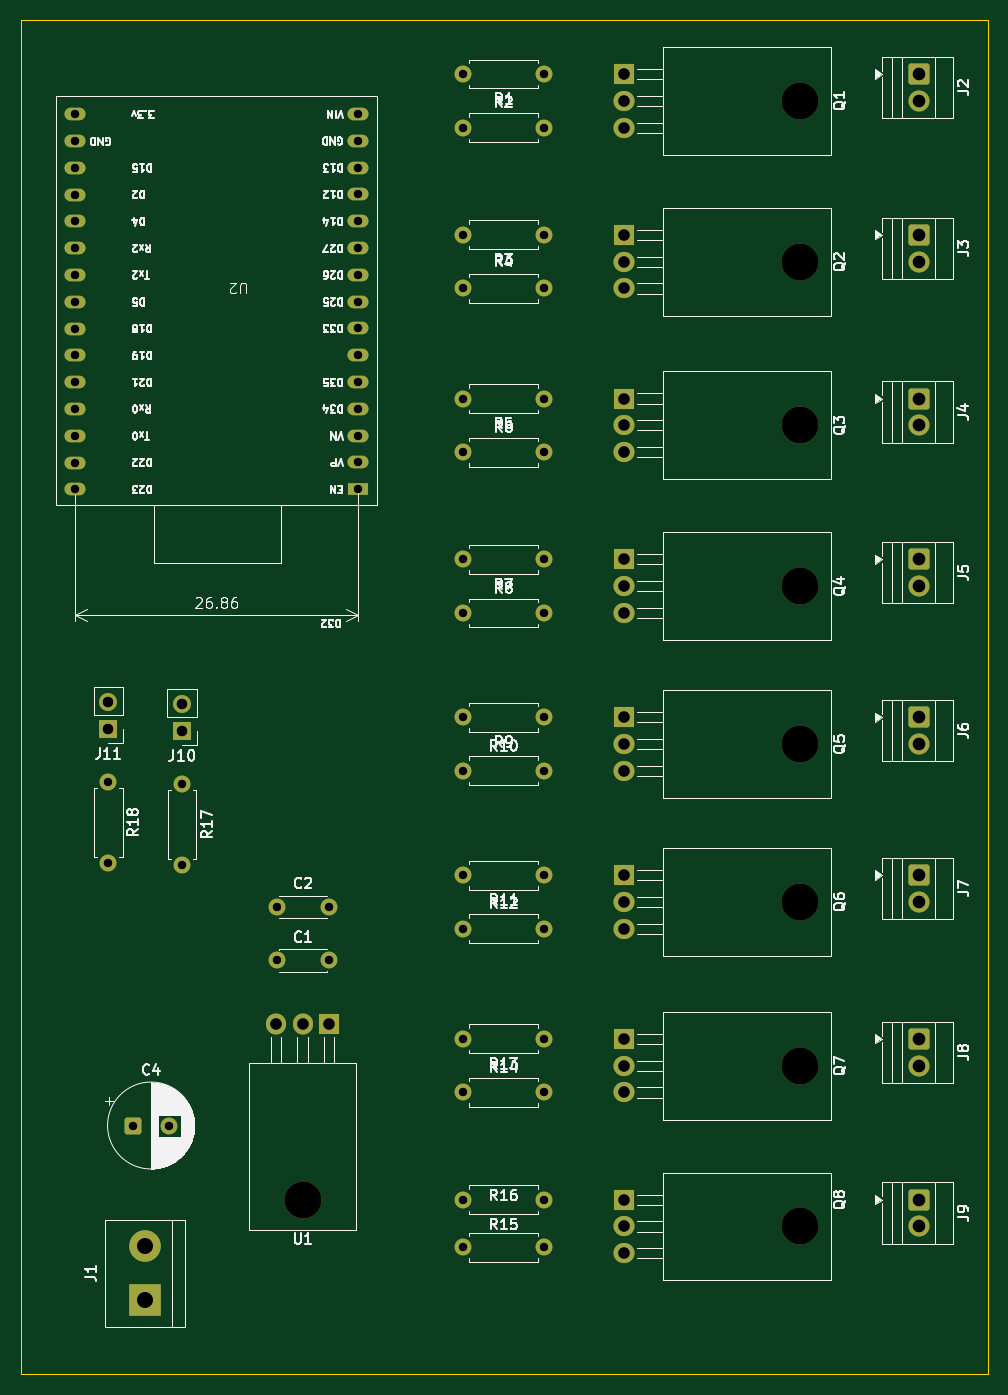
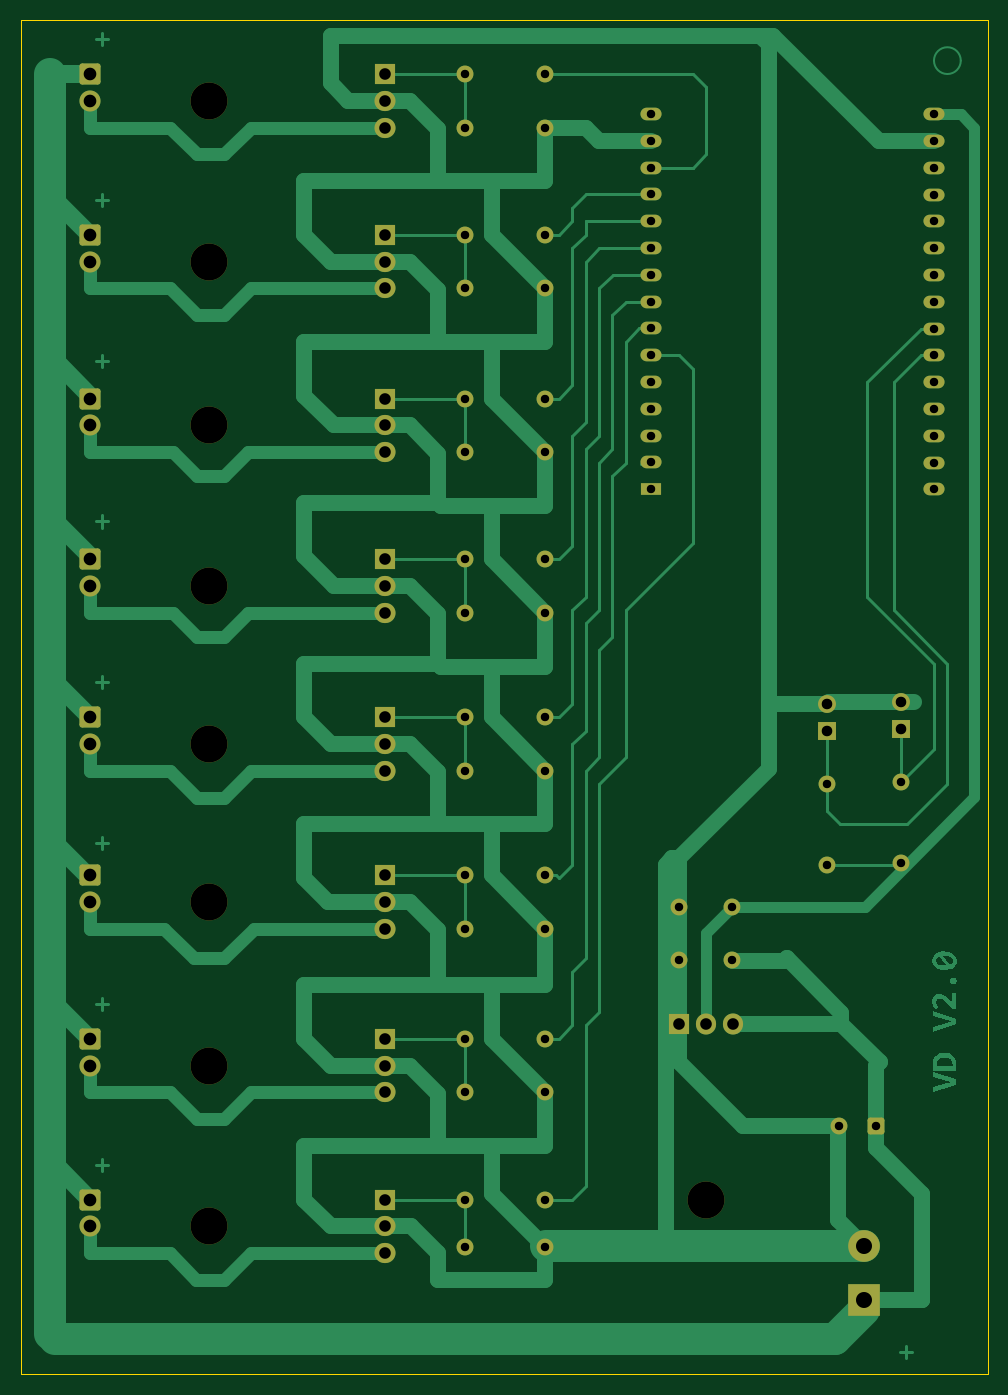
Circuit board: 11 layer files. Board 91.6 x 128.3 mm.
- bottom_copper: VANDIMMER-8CH-B_Cu.gbr (34833 bytes)
- bottom_mask: VANDIMMER-8CH-B_Mask.gbr (5779 bytes)
- paste: VANDIMMER-8CH-B_Paste.gbr (456 bytes)
- bottom_silk: VANDIMMER-8CH-B_Silkscreen.gbr (457 bytes)
- outline: VANDIMMER-8CH-Edge_Cuts.gbr (610 bytes)
- top_copper: VANDIMMER-8CH-F_Cu.gbr (9723 bytes)
- top_mask: VANDIMMER-8CH-F_Mask.gbr (5779 bytes)
- paste: VANDIMMER-8CH-F_Paste.gbr (456 bytes)
- top_silk: VANDIMMER-8CH-F_Silkscreen.gbr (126299 bytes)
- drill: VANDIMMER-8CH-NPTH.drl (471 bytes)
- drill: VANDIMMER-8CH-PTH.drl (2342 bytes)

=== bottom_copper: VANDIMMER-8CH-B_Cu.gbr (34833 bytes, source omitted) ===
=== bottom_mask: VANDIMMER-8CH-B_Mask.gbr (5779 bytes, source omitted) ===
=== paste: VANDIMMER-8CH-B_Paste.gbr ===
%TF.GenerationSoftware,KiCad,Pcbnew,9.0.7*%
%TF.CreationDate,2026-02-12T14:15:23+00:00*%
%TF.ProjectId,VANDIMMER-8CH,56414e44-494d-44d4-9552-2d3843482e6b,rev?*%
%TF.SameCoordinates,Original*%
%TF.FileFunction,Paste,Bot*%
%TF.FilePolarity,Positive*%
%FSLAX46Y46*%
G04 Gerber Fmt 4.6, Leading zero omitted, Abs format (unit mm)*
G04 Created by KiCad (PCBNEW 9.0.7) date 2026-02-12 14:15:23*
%MOMM*%
%LPD*%
G01*
G04 APERTURE LIST*
G04 APERTURE END LIST*
M02*

=== bottom_silk: VANDIMMER-8CH-B_Silkscreen.gbr ===
%TF.GenerationSoftware,KiCad,Pcbnew,9.0.7*%
%TF.CreationDate,2026-02-12T14:15:23+00:00*%
%TF.ProjectId,VANDIMMER-8CH,56414e44-494d-44d4-9552-2d3843482e6b,rev?*%
%TF.SameCoordinates,Original*%
%TF.FileFunction,Legend,Bot*%
%TF.FilePolarity,Positive*%
%FSLAX46Y46*%
G04 Gerber Fmt 4.6, Leading zero omitted, Abs format (unit mm)*
G04 Created by KiCad (PCBNEW 9.0.7) date 2026-02-12 14:15:23*
%MOMM*%
%LPD*%
G01*
G04 APERTURE LIST*
G04 APERTURE END LIST*
M02*

=== outline: VANDIMMER-8CH-Edge_Cuts.gbr ===
%TF.GenerationSoftware,KiCad,Pcbnew,9.0.7*%
%TF.CreationDate,2026-02-12T14:15:23+00:00*%
%TF.ProjectId,VANDIMMER-8CH,56414e44-494d-44d4-9552-2d3843482e6b,rev?*%
%TF.SameCoordinates,Original*%
%TF.FileFunction,Profile,NP*%
%FSLAX46Y46*%
G04 Gerber Fmt 4.6, Leading zero omitted, Abs format (unit mm)*
G04 Created by KiCad (PCBNEW 9.0.7) date 2026-02-12 14:15:23*
%MOMM*%
%LPD*%
G01*
G04 APERTURE LIST*
%TA.AperFunction,Profile*%
%ADD10C,0.050000*%
%TD*%
G04 APERTURE END LIST*
D10*
X31750000Y-35560000D02*
X123350000Y-35560000D01*
X123350000Y-163830000D01*
X31750000Y-163830000D01*
X31750000Y-35560000D01*
M02*

=== top_copper: VANDIMMER-8CH-F_Cu.gbr (9723 bytes, source omitted) ===
=== top_mask: VANDIMMER-8CH-F_Mask.gbr ===
%TF.GenerationSoftware,KiCad,Pcbnew,9.0.7*%
%TF.CreationDate,2026-02-12T14:15:23+00:00*%
%TF.ProjectId,VANDIMMER-8CH,56414e44-494d-44d4-9552-2d3843482e6b,rev?*%
%TF.SameCoordinates,Original*%
%TF.FileFunction,Soldermask,Top*%
%TF.FilePolarity,Negative*%
%FSLAX46Y46*%
G04 Gerber Fmt 4.6, Leading zero omitted, Abs format (unit mm)*
G04 Created by KiCad (PCBNEW 9.0.7) date 2026-02-12 14:15:23*
%MOMM*%
%LPD*%
G01*
G04 APERTURE LIST*
G04 Aperture macros list*
%AMRoundRect*
0 Rectangle with rounded corners*
0 $1 Rounding radius*
0 $2 $3 $4 $5 $6 $7 $8 $9 X,Y pos of 4 corners*
0 Add a 4 corners polygon primitive as box body*
4,1,4,$2,$3,$4,$5,$6,$7,$8,$9,$2,$3,0*
0 Add four circle primitives for the rounded corners*
1,1,$1+$1,$2,$3*
1,1,$1+$1,$4,$5*
1,1,$1+$1,$6,$7*
1,1,$1+$1,$8,$9*
0 Add four rect primitives between the rounded corners*
20,1,$1+$1,$2,$3,$4,$5,0*
20,1,$1+$1,$4,$5,$6,$7,0*
20,1,$1+$1,$6,$7,$8,$9,0*
20,1,$1+$1,$8,$9,$2,$3,0*%
G04 Aperture macros list end*
%ADD10C,1.600000*%
%ADD11RoundRect,0.250000X-0.550000X-0.550000X0.550000X-0.550000X0.550000X0.550000X-0.550000X0.550000X0*%
%ADD12C,3.500000*%
%ADD13R,2.000000X1.905000*%
%ADD14O,2.000000X1.905000*%
%ADD15R,1.700000X1.700000*%
%ADD16C,1.700000*%
%ADD17RoundRect,0.250000X-0.750000X0.750000X-0.750000X-0.750000X0.750000X-0.750000X0.750000X0.750000X0*%
%ADD18C,2.000000*%
%ADD19R,1.905000X2.000000*%
%ADD20O,1.905000X2.000000*%
%ADD21R,3.000000X3.000000*%
%ADD22C,3.000000*%
%ADD23R,2.000000X1.200000*%
%ADD24O,2.000000X1.200000*%
G04 APERTURE END LIST*
D10*
%TO.C,R18*%
X39990000Y-107770000D03*
X39990000Y-115390000D03*
%TD*%
D11*
%TO.C,C4*%
X42307349Y-140297349D03*
D10*
X45807349Y-140297349D03*
%TD*%
%TO.C,C1*%
X55960000Y-124650000D03*
X60960000Y-124650000D03*
%TD*%
D12*
%TO.C,Q3*%
X105560000Y-73940000D03*
D13*
X88900000Y-71400000D03*
D14*
X88900000Y-73940000D03*
X88900000Y-76480000D03*
%TD*%
D15*
%TO.C,J10*%
X46990000Y-102870000D03*
D16*
X46990000Y-100330000D03*
%TD*%
D17*
%TO.C,J9*%
X116840000Y-147320000D03*
D18*
X116840000Y-149860000D03*
%TD*%
D10*
%TO.C,R9*%
X81280000Y-101600000D03*
X73660000Y-101600000D03*
%TD*%
D12*
%TO.C,Q7*%
X105560000Y-134620000D03*
D13*
X88900000Y-132080000D03*
D14*
X88900000Y-134620000D03*
X88900000Y-137160000D03*
%TD*%
D10*
%TO.C,R7*%
X81280000Y-86640000D03*
X73660000Y-86640000D03*
%TD*%
%TO.C,R1*%
X81280000Y-40640000D03*
X73660000Y-40640000D03*
%TD*%
%TO.C,R3*%
X81280000Y-55880000D03*
X73660000Y-55880000D03*
%TD*%
%TO.C,R16*%
X73660000Y-151840000D03*
X81280000Y-151840000D03*
%TD*%
%TO.C,R17*%
X46990000Y-107950000D03*
X46990000Y-115570000D03*
%TD*%
D12*
%TO.C,Q2*%
X105560000Y-58420000D03*
D13*
X88900000Y-55880000D03*
D14*
X88900000Y-58420000D03*
X88900000Y-60960000D03*
%TD*%
D12*
%TO.C,U1*%
X58420000Y-147320000D03*
D19*
X60960000Y-130660000D03*
D20*
X58420000Y-130660000D03*
X55880000Y-130660000D03*
%TD*%
D17*
%TO.C,J5*%
X116840000Y-86640000D03*
D18*
X116840000Y-89180000D03*
%TD*%
D10*
%TO.C,R2*%
X73660000Y-45720000D03*
X81280000Y-45720000D03*
%TD*%
D17*
%TO.C,J6*%
X116840000Y-101600000D03*
D18*
X116840000Y-104140000D03*
%TD*%
D10*
%TO.C,R4*%
X73660000Y-60960000D03*
X81280000Y-60960000D03*
%TD*%
D17*
%TO.C,J4*%
X116840000Y-71400000D03*
D18*
X116840000Y-73940000D03*
%TD*%
D10*
%TO.C,R14*%
X73660000Y-137160000D03*
X81280000Y-137160000D03*
%TD*%
%TO.C,R5*%
X81280000Y-71400000D03*
X73660000Y-71400000D03*
%TD*%
%TO.C,R10*%
X73660000Y-106680000D03*
X81280000Y-106680000D03*
%TD*%
%TO.C,R15*%
X81280000Y-147320000D03*
X73660000Y-147320000D03*
%TD*%
D12*
%TO.C,Q8*%
X105560000Y-149860000D03*
D13*
X88900000Y-147320000D03*
D14*
X88900000Y-149860000D03*
X88900000Y-152400000D03*
%TD*%
D17*
%TO.C,J8*%
X116840000Y-132080000D03*
D18*
X116840000Y-134620000D03*
%TD*%
D12*
%TO.C,Q5*%
X105560000Y-104140000D03*
D13*
X88900000Y-101600000D03*
D14*
X88900000Y-104140000D03*
X88900000Y-106680000D03*
%TD*%
D15*
%TO.C,J11*%
X39990000Y-102690000D03*
D16*
X39990000Y-100150000D03*
%TD*%
D12*
%TO.C,Q1*%
X105560000Y-43180000D03*
D13*
X88900000Y-40640000D03*
D14*
X88900000Y-43180000D03*
X88900000Y-45720000D03*
%TD*%
D10*
%TO.C,R8*%
X73660000Y-91720000D03*
X81280000Y-91720000D03*
%TD*%
D17*
%TO.C,J7*%
X116840000Y-116560000D03*
D18*
X116840000Y-119100000D03*
%TD*%
D21*
%TO.C,J1*%
X43460000Y-156837349D03*
D22*
X43460000Y-151757349D03*
%TD*%
D10*
%TO.C,R12*%
X73660000Y-121640000D03*
X81280000Y-121640000D03*
%TD*%
D17*
%TO.C,J3*%
X116840000Y-55880000D03*
D18*
X116840000Y-58420000D03*
%TD*%
D10*
%TO.C,R13*%
X81280000Y-132080000D03*
X73660000Y-132080000D03*
%TD*%
%TO.C,R11*%
X81280000Y-116560000D03*
X73660000Y-116560000D03*
%TD*%
D12*
%TO.C,Q4*%
X105560000Y-89180000D03*
D13*
X88900000Y-86640000D03*
D14*
X88900000Y-89180000D03*
X88900000Y-91720000D03*
%TD*%
D17*
%TO.C,J2*%
X116840000Y-40640000D03*
D18*
X116840000Y-43180000D03*
%TD*%
D12*
%TO.C,Q6*%
X105560000Y-119100000D03*
D13*
X88900000Y-116560000D03*
D14*
X88900000Y-119100000D03*
X88900000Y-121640000D03*
%TD*%
D10*
%TO.C,R6*%
X73660000Y-76480000D03*
X81280000Y-76480000D03*
%TD*%
%TO.C,C2*%
X55960000Y-119570000D03*
X60960000Y-119570000D03*
%TD*%
D23*
%TO.C,U2*%
X63690000Y-79987280D03*
D24*
X63690000Y-77447280D03*
X63690000Y-74907280D03*
X63690000Y-72367280D03*
X63690000Y-69827280D03*
X63690000Y-67287280D03*
X63690000Y-64747280D03*
X63690000Y-62207280D03*
X63690000Y-59667280D03*
X63690000Y-57127280D03*
X63690000Y-54587280D03*
X63690000Y-52047280D03*
X63690000Y-49507280D03*
X63690000Y-46967280D03*
X63690000Y-44427280D03*
X36830000Y-44450000D03*
X36830000Y-46990000D03*
X36826320Y-49527280D03*
X36826320Y-52067280D03*
X36826320Y-54607280D03*
X36826320Y-57147280D03*
X36826320Y-59687280D03*
X36826320Y-62227280D03*
X36826320Y-64767280D03*
X36826320Y-67307280D03*
X36826320Y-69847280D03*
X36826320Y-72387280D03*
X36826320Y-74927280D03*
X36826320Y-77467280D03*
X36826320Y-80007280D03*
%TD*%
M02*

=== paste: VANDIMMER-8CH-F_Paste.gbr ===
%TF.GenerationSoftware,KiCad,Pcbnew,9.0.7*%
%TF.CreationDate,2026-02-12T14:15:23+00:00*%
%TF.ProjectId,VANDIMMER-8CH,56414e44-494d-44d4-9552-2d3843482e6b,rev?*%
%TF.SameCoordinates,Original*%
%TF.FileFunction,Paste,Top*%
%TF.FilePolarity,Positive*%
%FSLAX46Y46*%
G04 Gerber Fmt 4.6, Leading zero omitted, Abs format (unit mm)*
G04 Created by KiCad (PCBNEW 9.0.7) date 2026-02-12 14:15:23*
%MOMM*%
%LPD*%
G01*
G04 APERTURE LIST*
G04 APERTURE END LIST*
M02*

=== top_silk: VANDIMMER-8CH-F_Silkscreen.gbr (126299 bytes, source omitted) ===
=== drill: VANDIMMER-8CH-NPTH.drl ===
M48
; DRILL file {KiCad 9.0.7} date 2026-02-12T14:14:35+0000
; FORMAT={-:-/ absolute / metric / decimal}
; #@! TF.CreationDate,2026-02-12T14:14:35+00:00
; #@! TF.GenerationSoftware,Kicad,Pcbnew,9.0.7
; #@! TF.FileFunction,NonPlated,1,2,NPTH
FMAT,2
METRIC
; #@! TA.AperFunction,NonPlated,NPTH,ComponentDrill
T1C3.500
%
G90
G05
T1
X58.42Y-147.32
X105.56Y-43.18
X105.56Y-58.42
X105.56Y-73.94
X105.56Y-89.18
X105.56Y-104.14
X105.56Y-119.1
X105.56Y-134.62
X105.56Y-149.86
M30

=== drill: VANDIMMER-8CH-PTH.drl ===
M48
; DRILL file {KiCad 9.0.7} date 2026-02-12T14:14:35+0000
; FORMAT={-:-/ absolute / metric / decimal}
; #@! TF.CreationDate,2026-02-12T14:14:35+00:00
; #@! TF.GenerationSoftware,Kicad,Pcbnew,9.0.7
; #@! TF.FileFunction,Plated,1,2,PTH
FMAT,2
METRIC
; #@! TA.AperFunction,Plated,PTH,ComponentDrill
T1C0.800
; #@! TA.AperFunction,Plated,PTH,ComponentDrill
T2C1.000
; #@! TA.AperFunction,Plated,PTH,ComponentDrill
T3C1.100
; #@! TA.AperFunction,Plated,PTH,ComponentDrill
T4C1.200
; #@! TA.AperFunction,Plated,PTH,ComponentDrill
T5C1.520
%
G90
G05
T1
X36.826Y-49.527
X36.826Y-52.067
X36.826Y-54.607
X36.826Y-57.147
X36.826Y-59.687
X36.826Y-62.227
X36.826Y-64.767
X36.826Y-67.307
X36.826Y-69.847
X36.826Y-72.387
X36.826Y-74.927
X36.826Y-77.467
X36.826Y-80.007
X36.83Y-44.45
X36.83Y-46.99
X39.99Y-107.77
X39.99Y-115.39
X42.307Y-140.297
X45.807Y-140.297
X46.99Y-107.95
X46.99Y-115.57
X55.96Y-119.57
X55.96Y-124.65
X60.96Y-119.57
X60.96Y-124.65
X63.69Y-44.427
X63.69Y-46.967
X63.69Y-49.507
X63.69Y-52.047
X63.69Y-54.587
X63.69Y-57.127
X63.69Y-59.667
X63.69Y-62.207
X63.69Y-64.747
X63.69Y-67.287
X63.69Y-69.827
X63.69Y-72.367
X63.69Y-74.907
X63.69Y-77.447
X63.69Y-79.987
X73.66Y-40.64
X73.66Y-45.72
X73.66Y-55.88
X73.66Y-60.96
X73.66Y-71.4
X73.66Y-76.48
X73.66Y-86.64
X73.66Y-91.72
X73.66Y-101.6
X73.66Y-106.68
X73.66Y-116.56
X73.66Y-121.64
X73.66Y-132.08
X73.66Y-137.16
X73.66Y-147.32
X73.66Y-151.84
X81.28Y-40.64
X81.28Y-45.72
X81.28Y-55.88
X81.28Y-60.96
X81.28Y-71.4
X81.28Y-76.48
X81.28Y-86.64
X81.28Y-91.72
X81.28Y-101.6
X81.28Y-106.68
X81.28Y-116.56
X81.28Y-121.64
X81.28Y-132.08
X81.28Y-137.16
X81.28Y-147.32
X81.28Y-151.84
T2
X39.99Y-100.15
X39.99Y-102.69
X46.99Y-100.33
X46.99Y-102.87
T3
X55.88Y-130.66
X58.42Y-130.66
X60.96Y-130.66
X88.9Y-40.64
X88.9Y-43.18
X88.9Y-45.72
X88.9Y-55.88
X88.9Y-58.42
X88.9Y-60.96
X88.9Y-71.4
X88.9Y-73.94
X88.9Y-76.48
X88.9Y-86.64
X88.9Y-89.18
X88.9Y-91.72
X88.9Y-101.6
X88.9Y-104.14
X88.9Y-106.68
X88.9Y-116.56
X88.9Y-119.1
X88.9Y-121.64
X88.9Y-132.08
X88.9Y-134.62
X88.9Y-137.16
X88.9Y-147.32
X88.9Y-149.86
X88.9Y-152.4
T4
X116.84Y-40.64
X116.84Y-43.18
X116.84Y-55.88
X116.84Y-58.42
X116.84Y-71.4
X116.84Y-73.94
X116.84Y-86.64
X116.84Y-89.18
X116.84Y-101.6
X116.84Y-104.14
X116.84Y-116.56
X116.84Y-119.1
X116.84Y-132.08
X116.84Y-134.62
X116.84Y-147.32
X116.84Y-149.86
T5
X43.46Y-151.757
X43.46Y-156.837
M30
